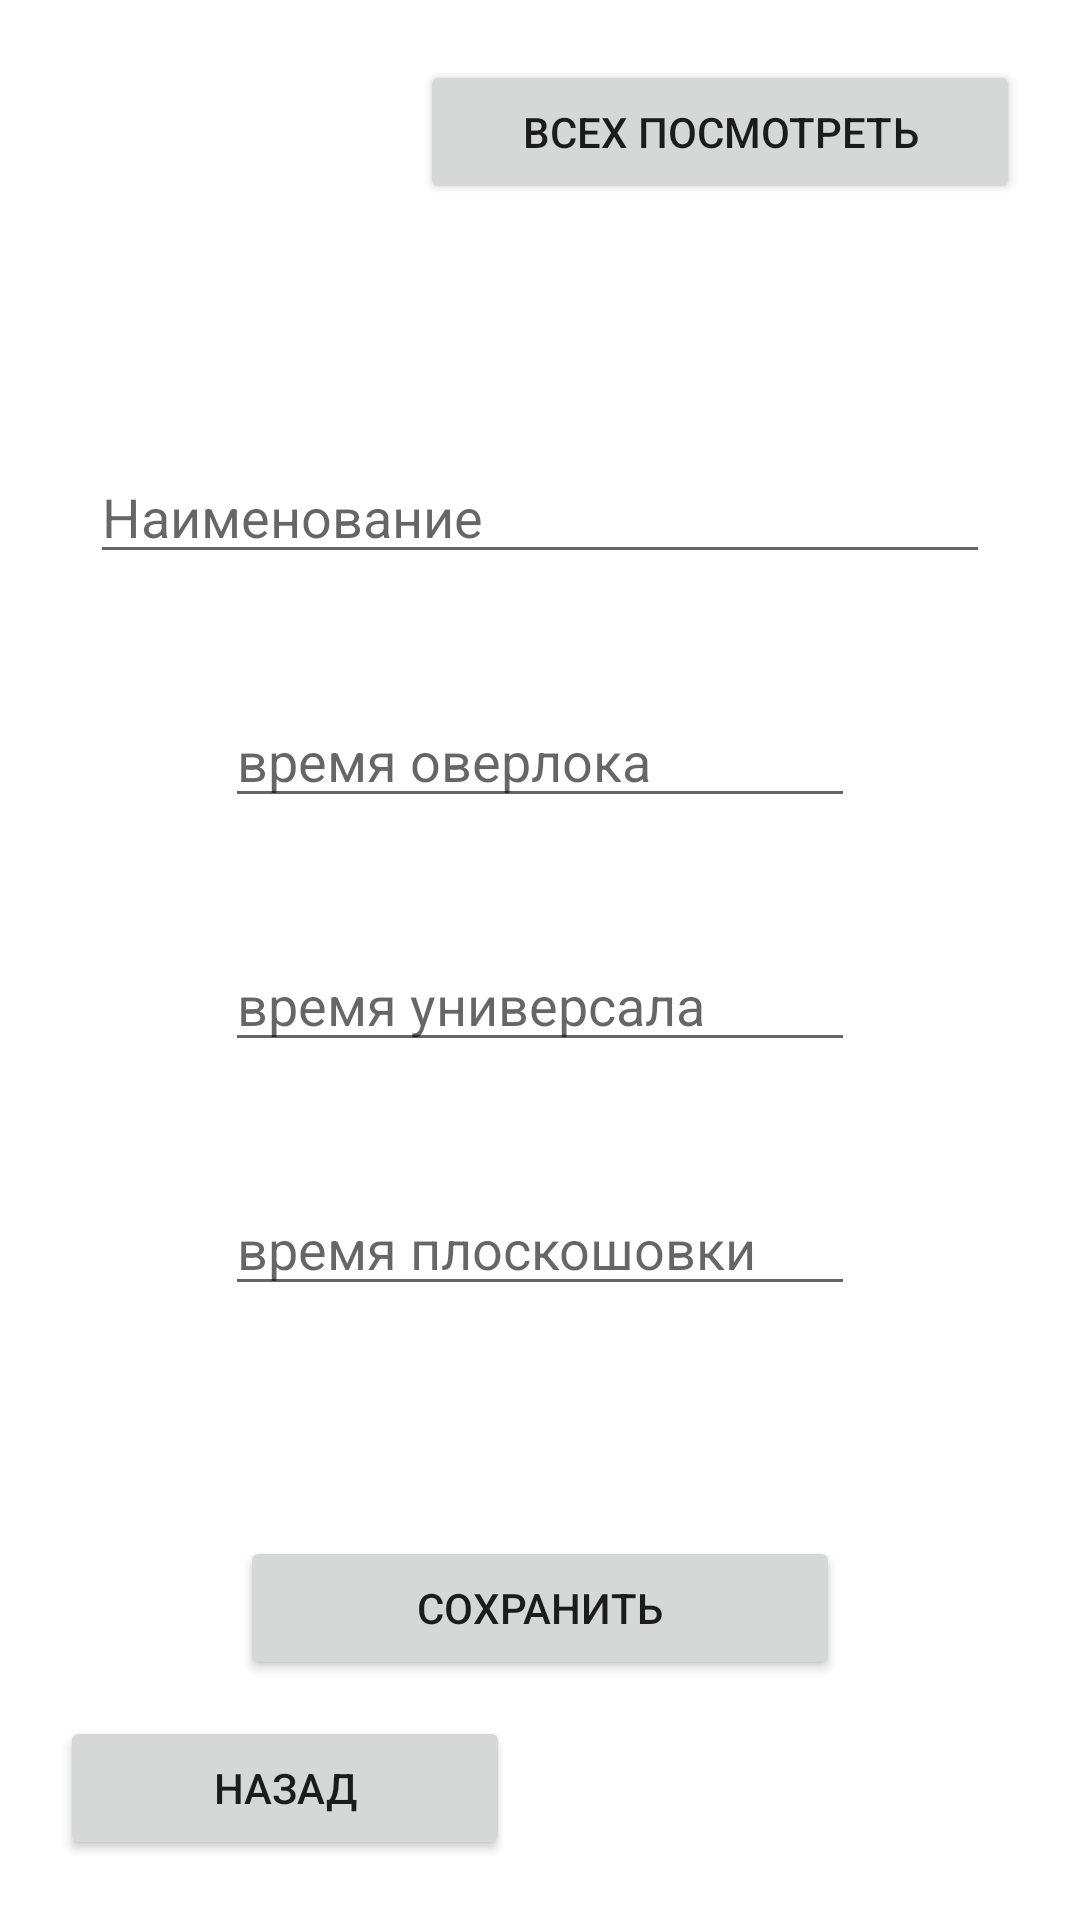

Android layout source for this screen:
<!-- AndroidManifest.xml: application theme Theme.KPIris -->
<!-- res/layout/activity_main.xml -->
<?xml version="1.0" encoding="utf-8"?>
<androidx.constraintlayout.widget.ConstraintLayout xmlns:android="http://schemas.android.com/apk/res/android"
    xmlns:app="http://schemas.android.com/apk/res-auto"
    xmlns:tools="http://schemas.android.com/tools"
    android:layout_width="match_parent"
    android:layout_height="match_parent"
    tools:context=".MainActivity">

    <Button
        android:id="@+id/save"
        android:layout_width="200dp"
        android:layout_height="wrap_content"
        android:layout_marginBottom="80dp"
        android:onClick="onClickSave"
        android:text="Сохранить"
        app:layout_constraintBottom_toBottomOf="parent"
        app:layout_constraintEnd_toEndOf="parent"
        app:layout_constraintStart_toStartOf="parent" />

    <Button
        android:id="@+id/back"
        android:layout_width="150dp"
        android:layout_height="wrap_content"
        android:layout_marginStart="20dp"
        android:layout_marginBottom="20dp"
        android:onClick="onClickBack"
        android:text="Назад"
        app:layout_constraintBottom_toBottomOf="parent"
        app:layout_constraintStart_toStartOf="parent" />

    <EditText
        android:id="@+id/edName"
        android:layout_width="300dp"
        android:layout_height="wrap_content"
        android:layout_marginTop="150dp"
        android:ems="10"
        android:hint="Наименование"
        android:inputType="textPersonName"
        app:layout_constraintEnd_toEndOf="parent"
        app:layout_constraintStart_toStartOf="parent"
        app:layout_constraintTop_toTopOf="parent" />

    <EditText
        android:id="@+id/edOver"
        android:layout_width="wrap_content"
        android:layout_height="wrap_content"
        android:layout_marginTop="40dp"
        android:ems="10"
        android:hint="время оверлока"
        android:inputType="textPersonName"
        app:layout_constraintEnd_toEndOf="parent"
        app:layout_constraintStart_toStartOf="parent"
        app:layout_constraintTop_toBottomOf="@+id/edName" />

    <EditText
        android:id="@+id/edUni"
        android:layout_width="wrap_content"
        android:layout_height="wrap_content"
        android:layout_marginTop="40dp"
        android:ems="10"
        android:hint="время универсала"
        android:inputType="textPersonName"
        app:layout_constraintEnd_toEndOf="parent"
        app:layout_constraintStart_toStartOf="parent"
        app:layout_constraintTop_toBottomOf="@+id/edOver" />

    <EditText
        android:id="@+id/edPlos"
        android:layout_width="wrap_content"
        android:layout_height="wrap_content"
        android:layout_marginTop="40dp"
        android:ems="10"
        android:hint="время плоскошовки"
        android:inputType="textPersonName"
        app:layout_constraintEnd_toEndOf="parent"
        app:layout_constraintStart_toStartOf="parent"
        app:layout_constraintTop_toBottomOf="@+id/edUni" />

    <Button
        android:id="@+id/test"
        android:layout_width="200dp"
        android:layout_height="wrap_content"
        android:layout_marginTop="20dp"
        android:layout_marginEnd="20dp"
        android:onClick="onClickTest"
        android:text="Всех посмотреть"
        app:layout_constraintEnd_toEndOf="parent"
        app:layout_constraintTop_toTopOf="parent" />
</androidx.constraintlayout.widget.ConstraintLayout>
<!-- resources referenced by this layout -->
<resources>
  <style name="Theme.KPIris" parent="Theme.MaterialComponents.DayNight.DarkActionBar">
          
          <item name="colorPrimary">@color/purple_500</item>
          <item name="colorPrimaryVariant">@color/purple_700</item>
          <item name="colorOnPrimary">@color/white</item>
          
          <item name="colorSecondary">@color/teal_200</item>
          <item name="colorSecondaryVariant">@color/teal_700</item>
          <item name="colorOnSecondary">@color/black</item>
          
          <item name="android:statusBarColor" tools:targetApi="l">?attr/colorPrimaryVariant</item>
          
      </style>
  <!-- not gathered from this repository: default colours our renderer supplied (Android Studio template values) -->
  <color name="purple_500">#FF6200EE</color>
  <color name="purple_700">#FF3700B3</color>
  <color name="teal_200">#FF03DAC5</color>
  <color name="teal_700">#FF018786</color>
  <color name="black">#FF000000</color>
  <color name="white">#FFFFFFFF</color>
</resources>
